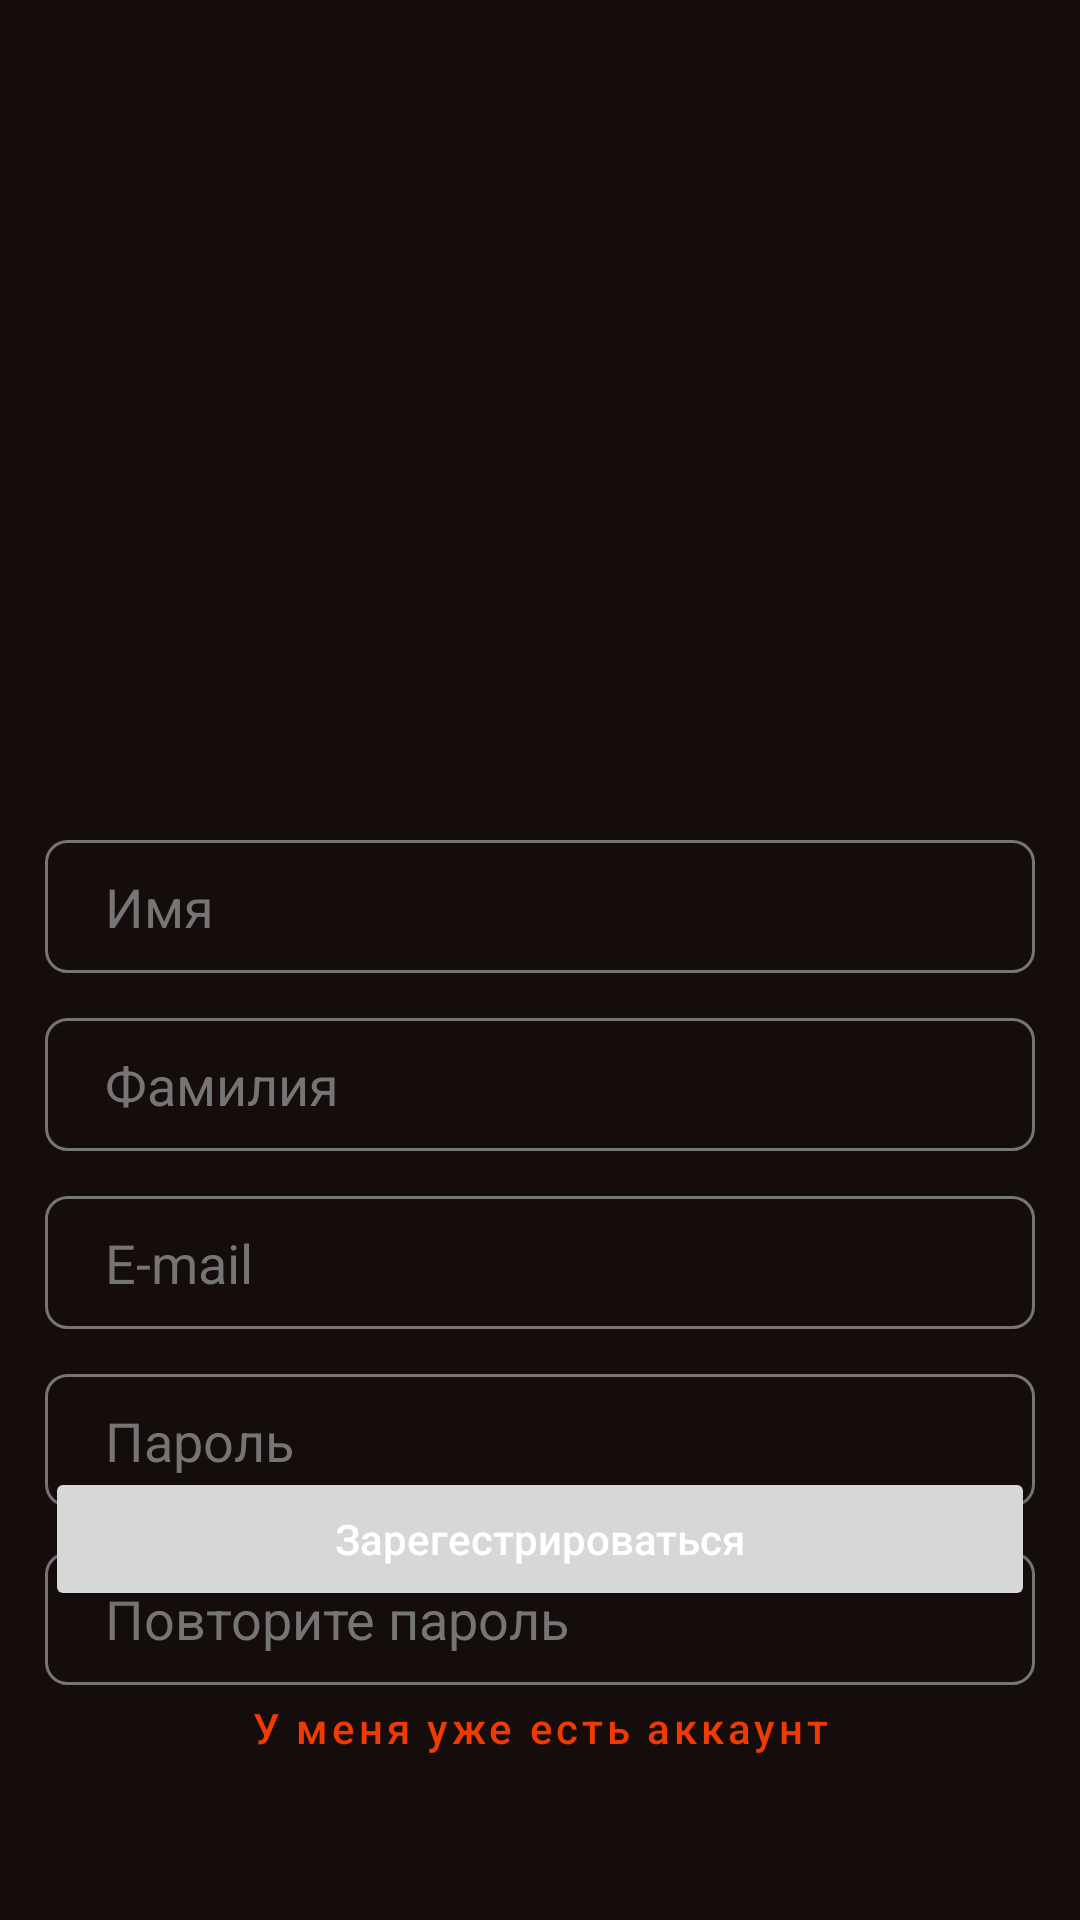

The Android layout XML behind this screen, and the referenced resources:
<!-- AndroidManifest.xml: application theme Theme.SignInUp -->
<!-- res/layout/activity_registration.xml -->
<?xml version="1.0" encoding="utf-8"?>
<androidx.constraintlayout.widget.ConstraintLayout xmlns:android="http://schemas.android.com/apk/res/android"
    xmlns:app="http://schemas.android.com/apk/res-auto"
    xmlns:tools="http://schemas.android.com/tools"
    android:layout_width="match_parent"
    android:layout_height="match_parent"
    android:background="@color/mybackgound"
    tools:context=".Registration">

    <ImageView
        android:id="@+id/imageView"
        android:layout_width="0dp"
        android:layout_height="200dp"
        android:layout_marginStart="50dp"
        android:layout_marginTop="40dp"
        android:layout_marginEnd="50dp"
        android:scaleType="centerInside"
        app:layout_constraintEnd_toEndOf="parent"
        app:layout_constraintStart_toStartOf="parent"
        app:layout_constraintTop_toTopOf="parent"
        app:srcCompat="@drawable/img" />

    <EditText
        android:id="@+id/personNameField"
        android:layout_width="0dp"
        android:layout_height="wrap_content"
        android:layout_marginStart="15dp"
        android:layout_marginTop="40dp"
        android:layout_marginEnd="15dp"
        android:background="@drawable/frame"
        android:ems="10"
        android:hint="Имя"
        android:inputType="textPersonName"
        android:paddingLeft="20dp"
        android:paddingTop="10dp"
        android:paddingBottom="10dp"
        android:textColor="@color/white"
        android:textColorHint="@color/mygrey"
        app:layout_constraintEnd_toEndOf="parent"
        app:layout_constraintStart_toStartOf="parent"
        app:layout_constraintTop_toBottomOf="@+id/imageView" />

    <EditText
        android:id="@+id/personSurnameField"
        android:layout_width="0dp"
        android:layout_height="wrap_content"
        android:layout_marginStart="15dp"
        android:layout_marginTop="15dp"
        android:layout_marginEnd="15dp"
        android:background="@drawable/frame"
        android:ems="10"
        android:hint="Фамилия"
        android:inputType="textPersonName"
        android:paddingLeft="20dp"
        android:paddingTop="10dp"
        android:paddingBottom="10dp"
        android:textColor="@color/white"
        android:textColorHint="@color/mygrey"
        app:layout_constraintEnd_toEndOf="parent"
        app:layout_constraintStart_toStartOf="parent"
        app:layout_constraintTop_toBottomOf="@+id/personNameField" />

    <EditText
        android:id="@+id/regEmailField"
        android:layout_width="0dp"
        android:layout_height="wrap_content"
        android:layout_marginStart="15dp"
        android:layout_marginTop="15dp"
        android:layout_marginEnd="15dp"
        android:background="@drawable/frame"
        android:ems="10"
        android:hint="E-mail"
        android:inputType="textEmailAddress"
        android:paddingLeft="20dp"
        android:paddingTop="10dp"
        android:paddingBottom="10dp"
        android:textColor="@color/white"
        android:textColorHint="@color/mygrey"
        app:layout_constraintEnd_toEndOf="parent"
        app:layout_constraintStart_toStartOf="parent"
        app:layout_constraintTop_toBottomOf="@+id/personSurnameField" />

    <EditText
        android:id="@+id/regPasswordField"
        android:layout_width="0dp"
        android:layout_height="wrap_content"
        android:layout_marginStart="15dp"
        android:layout_marginTop="15dp"
        android:layout_marginEnd="15dp"
        android:background="@drawable/frame"
        android:ems="10"
        android:hint="Пароль"
        android:inputType="textPassword"
        android:paddingLeft="20dp"
        android:paddingTop="10dp"
        android:paddingBottom="10dp"
        android:textColor="@color/white"
        android:textColorHint="@color/mygrey"
        app:layout_constraintEnd_toEndOf="parent"
        app:layout_constraintStart_toStartOf="parent"
        app:layout_constraintTop_toBottomOf="@+id/regEmailField" />

    <EditText
        android:id="@+id/regPasswordField2"
        android:layout_width="0dp"
        android:layout_height="wrap_content"
        android:layout_marginStart="15dp"
        android:layout_marginTop="15dp"
        android:layout_marginEnd="15dp"
        android:background="@drawable/frame"
        android:ems="10"
        android:hint="Повторите пароль"
        android:inputType="textPassword"
        android:paddingLeft="20dp"
        android:paddingTop="10dp"
        android:paddingBottom="10dp"
        android:textColor="@color/white"
        android:textColorHint="@color/mygrey"
        app:layout_constraintEnd_toEndOf="parent"
        app:layout_constraintStart_toStartOf="parent"
        app:layout_constraintTop_toBottomOf="@+id/regPasswordField" />

    <Button
        android:id="@+id/buttonSignUp"
        android:layout_width="0dp"
        android:layout_height="wrap_content"
        android:layout_marginStart="15dp"
        android:layout_marginEnd="15dp"
        android:layout_marginBottom="15dp"
        android:onClick="SignUpOnClick"
        android:paddingTop="10dp"
        android:paddingBottom="10dp"
        android:text="Зарегестрироваться"
        android:textAllCaps="false"
        app:layout_constraintBottom_toTopOf="@+id/buttonGoToSignIn"
        app:layout_constraintEnd_toEndOf="parent"
        app:layout_constraintStart_toStartOf="parent" />

    <Button
        android:id="@+id/buttonGoToSignIn"
        style="@style/Widget.MaterialComponents.Button.OutlinedButton"
        android:layout_width="0dp"
        android:layout_height="wrap_content"
        android:layout_marginStart="15dp"
        android:layout_marginEnd="15dp"
        android:layout_marginBottom="40dp"
        android:onClick="SignInOnClick"
        android:paddingTop="10dp"
        android:paddingBottom="10dp"
        android:text="У меня уже есть аккаунт"
        android:textAllCaps="false"
        app:layout_constraintBottom_toBottomOf="parent"
        app:layout_constraintEnd_toEndOf="parent"
        app:layout_constraintStart_toStartOf="parent"
        app:strokeColor="@color/mygrey" />
</androidx.constraintlayout.widget.ConstraintLayout>
<!-- resources referenced by this layout -->
<resources>
  <color name="mybackgound">#150D0B</color>
  <color name="mygrey">#757575</color>
  <color name="white">#FFFFFFFF</color>
  <!-- drawable frame (drawable) -->
  <?xml version="1.0" encoding="utf-8"?>
  <shape xmlns:android="http://schemas.android.com/apk/res/android" android:shape="rectangle" >
      <solid android:color="@color/mybackgound" />
      <stroke android:width="1dip" android:color="@color/mygrey"/>
      <corners android:radius="7dp"/>
      <padding android:bottom="5dp"/>
      <padding android:top="5dp"/>
      <padding android:left="5dp"/>
      <padding android:right="5dp"/>
  </shape>
  <style name="Theme.SignInUp" parent="Theme.MaterialComponents.DayNight.DarkActionBar">
          
          <item name="colorPrimary">@color/myorange</item>
          <item name="colorPrimaryVariant">@color/myorange</item>
          <item name="colorOnPrimary">@color/white</item>
          
          <item name="colorSecondary">@color/mygrey</item>
          <item name="colorSecondaryVariant">@color/mygrey</item>
          <item name="colorOnSecondary">@color/black</item>
          
          <item name="android:statusBarColor">@color/mybackgound</item>
          
          <item name="android:navigationBarColor">@color/mybackgound</item>
          <item name="navigationIconTint">@color/myorange</item>
          <item name="navigationIcon">@color/mygrey</item>
      </style>
  <color name="myorange">#EF3A01</color>
  <color name="black">#FF000000</color>
</resources>
